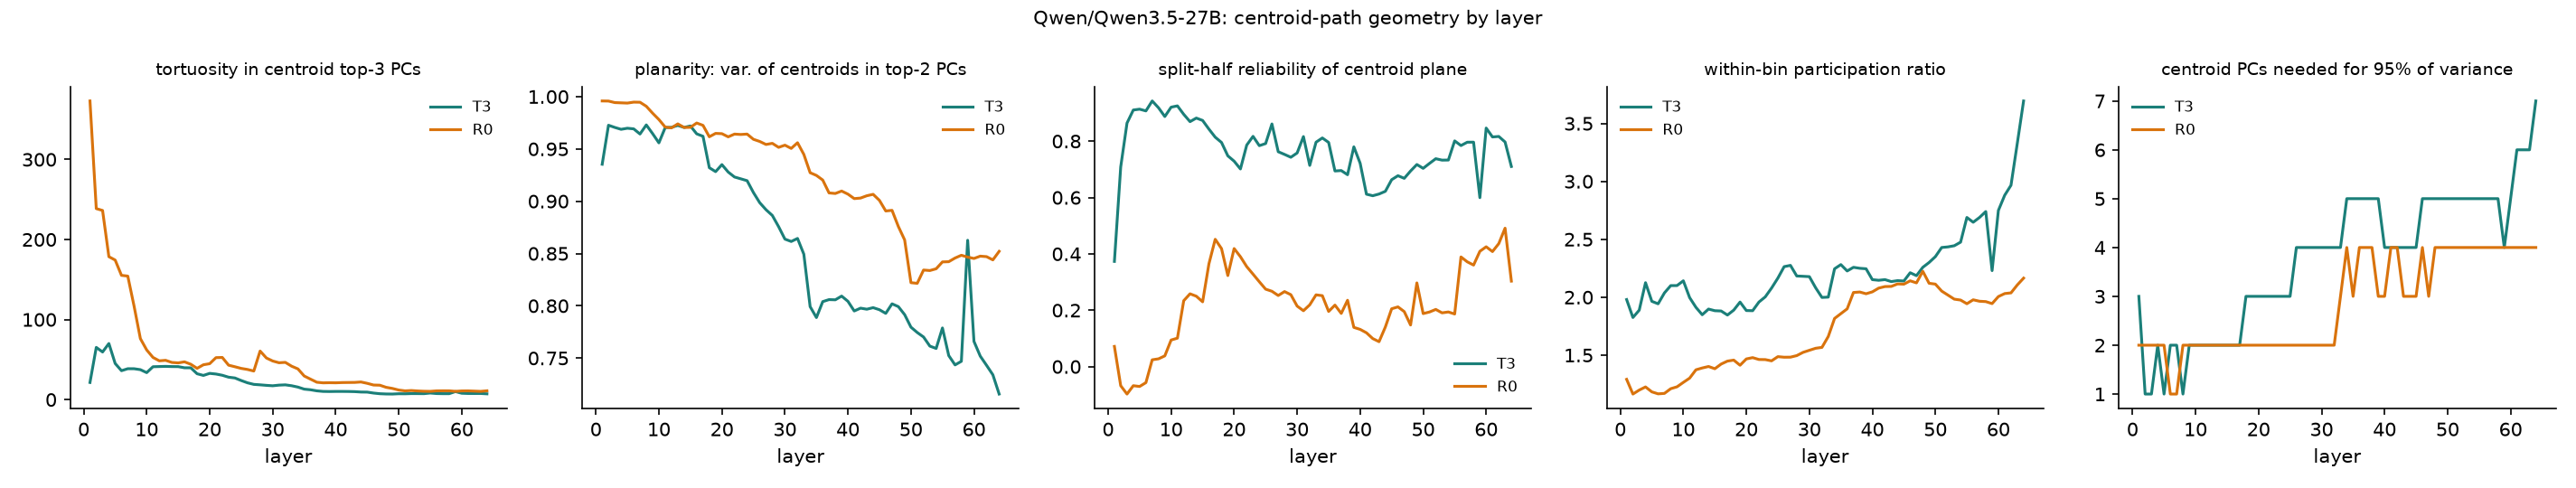

Data behind this chart, as committed beside it:
position, layer, n90, n95, n99, n_dims_above_noise, scree3, noise3, tortuosity, planarity2, split_half_r, snr, mean_pr
T3, 1, 2, 3, 9, 13, 0.01952, 0.01862, 21.41, 0.9353, 0.3733, 0.4436, 1.98
R0, 1, 1, 2, 2, 12, 0.001848, 0.007832, 373.1, 0.9958, 0.07163, 0.6264, 1.291
T3, 2, 1, 1, 7, 14, 0.006644, 0.003553, 65.22, 0.9726, 0.7083, 0.5912, 1.825
R0, 2, 1, 2, 2, 12, 0.001256, 0.02084, 238.6, 0.9957, -0.06773, 0.601, 1.164
T3, 3, 1, 1, 6, 15, 0.009333, 0.00304, 59.48, 0.9705, 0.864, 0.5316, 1.888
R0, 3, 1, 2, 2, 11, 0.001739, 0.02826, 236.3, 0.9943, -0.09733, 0.5583, 1.198
T3, 4, 1, 2, 6, 15, 0.01027, 0.004528, 70.07, 0.9687, 0.9104, 0.4988, 2.125
R0, 4, 1, 2, 2, 11, 0.001785, 0.03104, 178.6, 0.994, -0.06777, 0.5678, 1.226
T3, 5, 1, 1, 7, 14, 0.007923, 0.005437, 45.14, 0.9698, 0.9134, 0.4818, 1.965
R0, 5, 1, 2, 2, 11, 0.001929, 0.0336, 174.3, 0.9938, -0.07047, 0.5533, 1.183
T3, 6, 1, 2, 6, 14, 0.009574, 0.005885, 36.11, 0.9692, 0.9073, 0.4771, 1.943
R0, 6, 1, 1, 2, 11, 0.001746, 0.02983, 155.2, 0.9947, -0.05686, 0.5687, 1.166
T3, 7, 1, 2, 7, 14, 0.01209, 0.005479, 38.59, 0.9642, 0.9425, 0.4797, 2.037
R0, 7, 1, 1, 2, 12, 0.002028, 0.02959, 154.3, 0.9946, 0.02412, 0.5792, 1.17
T3, 8, 1, 1, 6, 12, 0.007875, 0.006764, 38.56, 0.9729, 0.9184, 0.4875, 2.1
R0, 8, 1, 2, 2, 12, 0.003635, 0.0352, 116.8, 0.9908, 0.0276, 0.5406, 1.21
T3, 9, 1, 2, 7, 13, 0.009627, 0.008013, 37.4, 0.9646, 0.8873, 0.4731, 2.101
R0, 9, 1, 2, 3, 12, 0.006306, 0.03702, 76.18, 0.9842, 0.03812, 0.5241, 1.227
T3, 10, 1, 2, 8, 13, 0.01071, 0.008446, 33.68, 0.9558, 0.9205, 0.4576, 2.142
R0, 10, 1, 2, 4, 12, 0.009857, 0.03975, 62.05, 0.9781, 0.09429, 0.5229, 1.265
T3, 11, 1, 2, 7, 14, 0.00707, 0.004612, 41.07, 0.9704, 0.9251, 0.5093, 1.997
R0, 11, 1, 2, 5, 12, 0.01341, 0.04237, 52.68, 0.9709, 0.1009, 0.5142, 1.301
T3, 12, 1, 2, 6, 14, 0.007138, 0.004645, 41.3, 0.9706, 0.8951, 0.4949, 1.913
R0, 12, 1, 2, 5, 12, 0.0134, 0.03431, 48.45, 0.9701, 0.2338, 0.5254, 1.373
T3, 13, 1, 2, 6, 14, 0.006843, 0.004273, 41.51, 0.9724, 0.8692, 0.494, 1.849
R0, 13, 1, 2, 5, 12, 0.01142, 0.03454, 49.08, 0.9739, 0.2583, 0.5278, 1.389
T3, 14, 1, 2, 6, 15, 0.008536, 0.004157, 41.27, 0.9706, 0.8818, 0.5064, 1.898
R0, 14, 1, 2, 5, 12, 0.01286, 0.03585, 46.43, 0.9705, 0.2498, 0.5115, 1.402
T3, 15, 1, 2, 6, 15, 0.008084, 0.003986, 41.21, 0.9719, 0.8734, 0.5091, 1.883
R0, 15, 1, 2, 5, 12, 0.01298, 0.03559, 45.86, 0.9706, 0.2299, 0.5126, 1.383
T3, 16, 1, 2, 6, 15, 0.01212, 0.003599, 39.75, 0.9644, 0.8427, 0.5164, 1.881
R0, 16, 1, 2, 5, 13, 0.01133, 0.02128, 47.18, 0.9748, 0.3647, 0.5493, 1.423
T3, 17, 1, 2, 6, 15, 0.0124, 0.003896, 39.71, 0.962, 0.814, 0.515, 1.846
R0, 17, 1, 2, 5, 13, 0.0126, 0.02199, 44.14, 0.9725, 0.4518, 0.5349, 1.448
T3, 18, 2, 3, 7, 15, 0.03127, 0.005344, 32.31, 0.932, 0.7953, 0.5203, 1.889
R0, 18, 1, 2, 6, 13, 0.01386, 0.02371, 39.05, 0.9616, 0.4186, 0.5253, 1.457
T3, 19, 2, 3, 7, 15, 0.03359, 0.005433, 30.2, 0.9283, 0.7479, 0.5308, 1.958
R0, 19, 1, 2, 6, 13, 0.01185, 0.02861, 43.5, 0.9648, 0.3231, 0.5232, 1.413
T3, 20, 2, 3, 7, 15, 0.0309, 0.00504, 32.77, 0.935, 0.7289, 0.534, 1.885
R0, 20, 1, 2, 5, 13, 0.0108, 0.02239, 44.86, 0.9646, 0.4189, 0.5345, 1.467
T3, 21, 2, 3, 7, 15, 0.03484, 0.006047, 31.94, 0.9279, 0.7013, 0.5347, 1.884
R0, 21, 1, 2, 6, 13, 0.01151, 0.02373, 52.44, 0.9615, 0.3899, 0.5296, 1.478
T3, 22, 2, 3, 8, 14, 0.03908, 0.006522, 30.41, 0.9231, 0.7859, 0.5336, 1.958
R0, 22, 1, 2, 6, 13, 0.01128, 0.02509, 52.65, 0.9642, 0.3548, 0.5287, 1.462
T3, 23, 2, 3, 8, 14, 0.03814, 0.007316, 28.01, 0.9214, 0.817, 0.5314, 2.003
R0, 23, 1, 2, 6, 13, 0.01189, 0.02722, 43, 0.9638, 0.3281, 0.5183, 1.461
T3, 24, 2, 3, 8, 15, 0.03873, 0.007107, 27.02, 0.9196, 0.7839, 0.5345, 2.079
R0, 24, 1, 2, 6, 13, 0.012, 0.02523, 41.04, 0.9642, 0.301, 0.5147, 1.451
T3, 25, 2, 3, 9, 14, 0.04359, 0.01018, 23.84, 0.9083, 0.7914, 0.522, 2.165
R0, 25, 1, 2, 6, 13, 0.0129, 0.02741, 38.98, 0.9592, 0.2748, 0.5072, 1.487
T3, 26, 3, 4, 9, 14, 0.04741, 0.01221, 20.97, 0.8986, 0.861, 0.5194, 2.264
R0, 26, 1, 2, 6, 13, 0.0132, 0.02786, 37.65, 0.9571, 0.2673, 0.5095, 1.482
T3, 27, 3, 4, 9, 14, 0.05025, 0.014, 19.02, 0.8919, 0.7624, 0.5185, 2.275
R0, 27, 2, 2, 6, 13, 0.01399, 0.02725, 35.68, 0.9542, 0.2523, 0.5064, 1.483
T3, 28, 3, 4, 9, 14, 0.05719, 0.01515, 18.46, 0.8864, 0.7529, 0.5131, 2.183
R0, 28, 1, 2, 6, 13, 0.01434, 0.02112, 60.67, 0.9553, 0.2662, 0.5104, 1.496
T3, 29, 3, 4, 9, 14, 0.06378, 0.01468, 17.8, 0.8757, 0.7428, 0.5147, 2.181
R0, 29, 2, 2, 6, 13, 0.017, 0.02126, 51.98, 0.9515, 0.2552, 0.5075, 1.524
T3, 30, 3, 4, 10, 14, 0.07068, 0.01496, 17.28, 0.8638, 0.7581, 0.5119, 2.178
R0, 30, 1, 2, 6, 13, 0.01616, 0.01978, 48.22, 0.9536, 0.2148, 0.5204, 1.542
... 68 more rows
